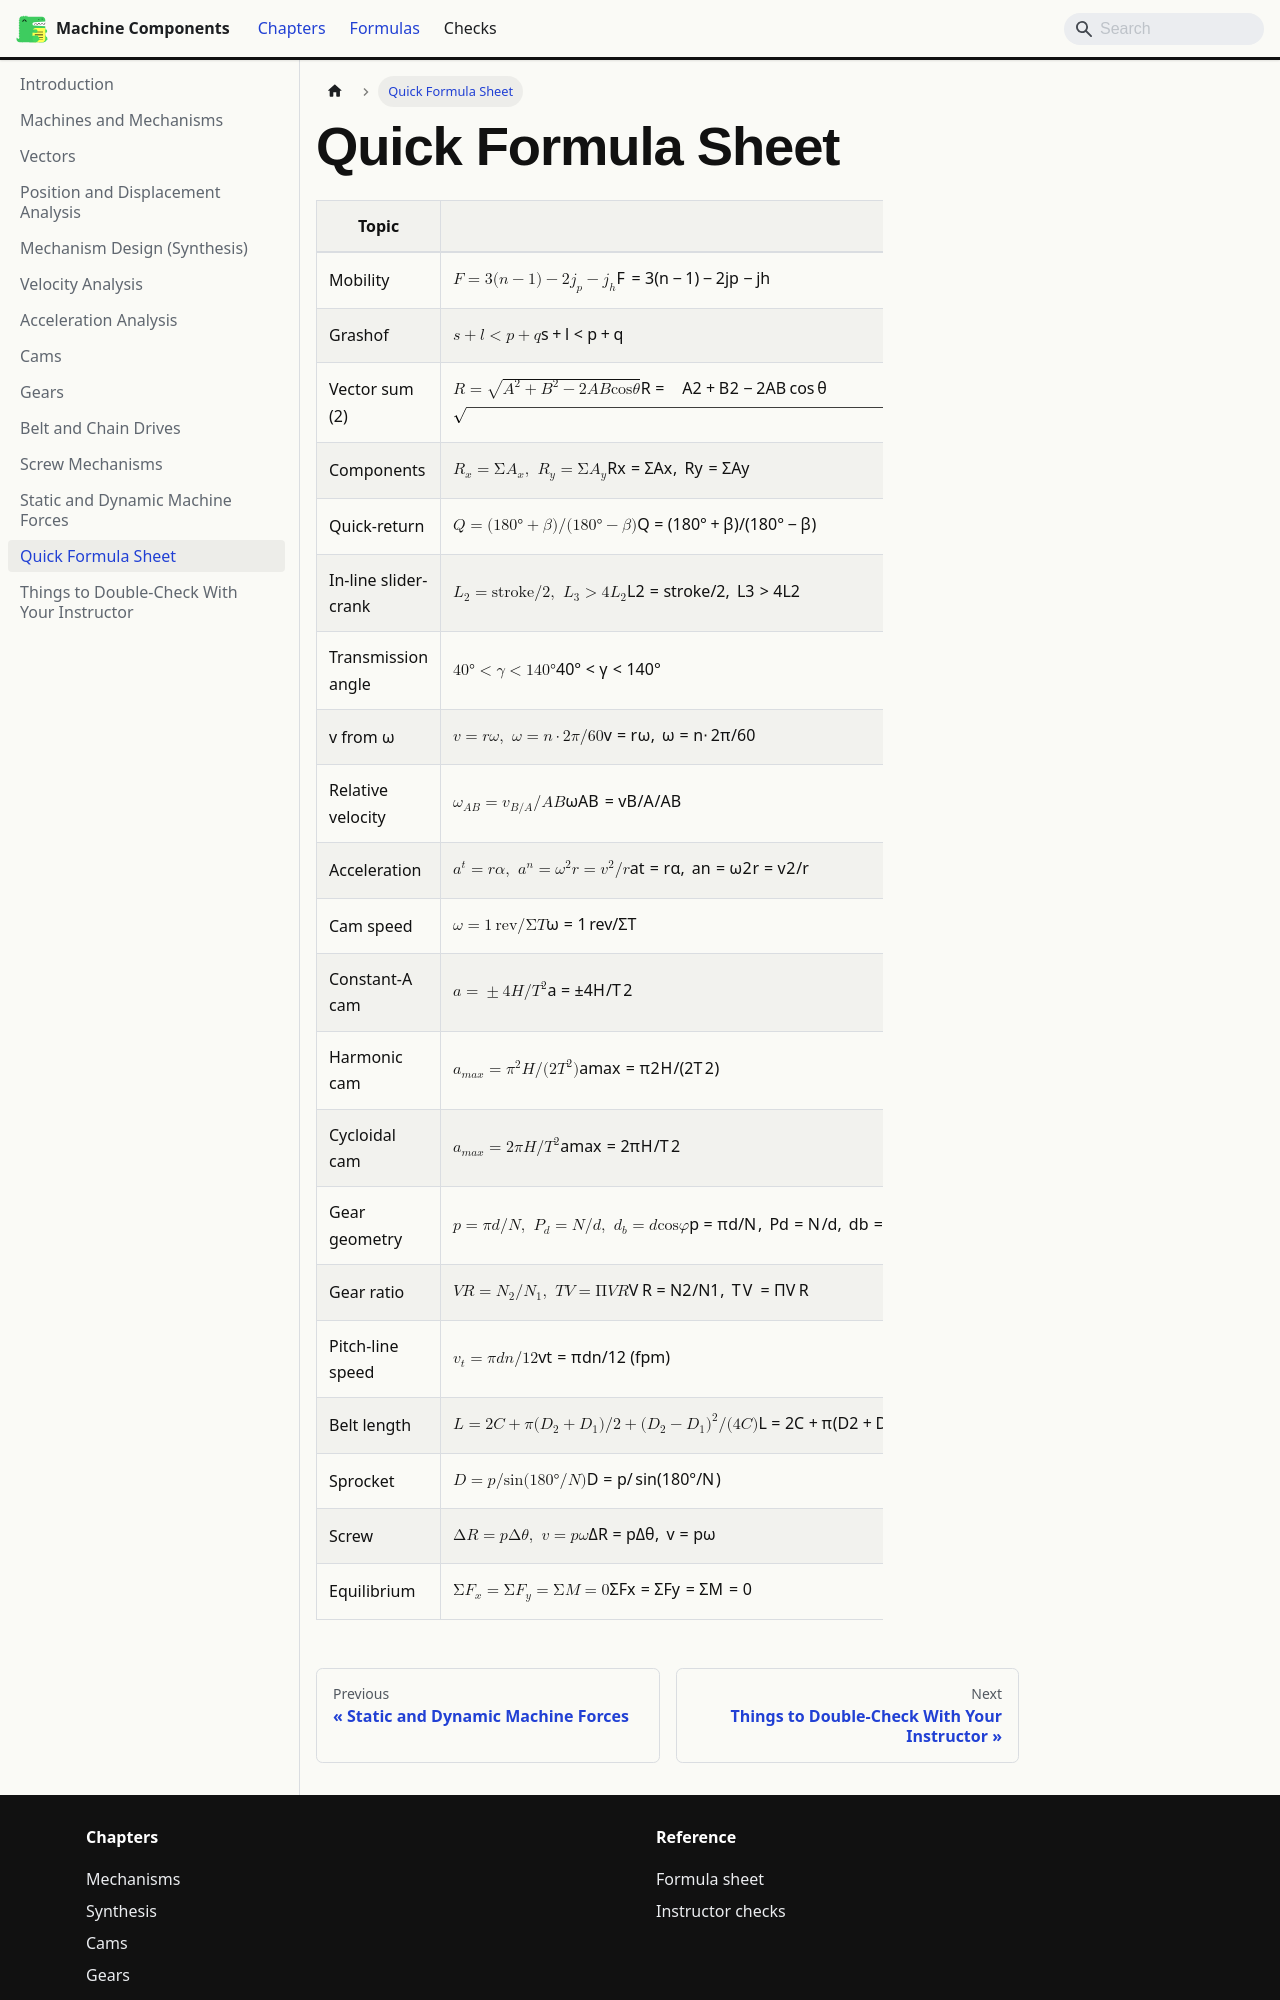

repository: joengineer656/machine-components-docs · page: docs/formulas/index.html · generator: docusaurus

---
sidebar_position: 13
---

# Quick Formula Sheet

| Topic | Formula |
|---|---|
| Mobility | $F = 3(n−1) − 2j_p − j_h$ |
| Grashof | $s + l < p + q$ |
| Vector sum (2) | $R = \sqrt{A^2+B^2−2AB\cosθ}$ |
| Components | $R_x = ΣA_x,\; R_y = ΣA_y$ |
| Quick-return | $Q = (180°+β)/(180°−β)$ |
| In-line slider-crank | $L_2 = \text{stroke}/2,\; L_3 > 4L_2$ |
| Transmission angle | $40° < γ < 140°$ |
| v from ω | $v = rω,\; ω = n·2π/60$ |
| Relative velocity | $ω_{AB} = v_{B/A}/AB$ |
| Acceleration | $a^t = rα,\; a^n = ω^2r = v^2/r$ |
| Cam speed | $ω = 1\,\text{rev}/ΣT$ |
| Constant-A cam | $a = ±4H/T^2$ |
| Harmonic cam | $a_{max} = π^2H/(2T^2)$ |
| Cycloidal cam | $a_{max} = 2πH/T^2$ |
| Gear geometry | $p = πd/N,\; P_d = N/d,\; d_b = d\cosφ$ |
| Gear ratio | $VR = N_2/N_1,\; TV = ΠVR$ |
| Pitch-line speed | $v_t = πdn/12$ (fpm) |
| Belt length | $L = 2C + π(D_2+D_1)/2 + (D_2−D_1)^2/(4C)$ |
| Sprocket | $D = p/\sin(180°/N)$ |
| Screw | $ΔR = pΔθ,\; v = pω$ |
| Equilib
